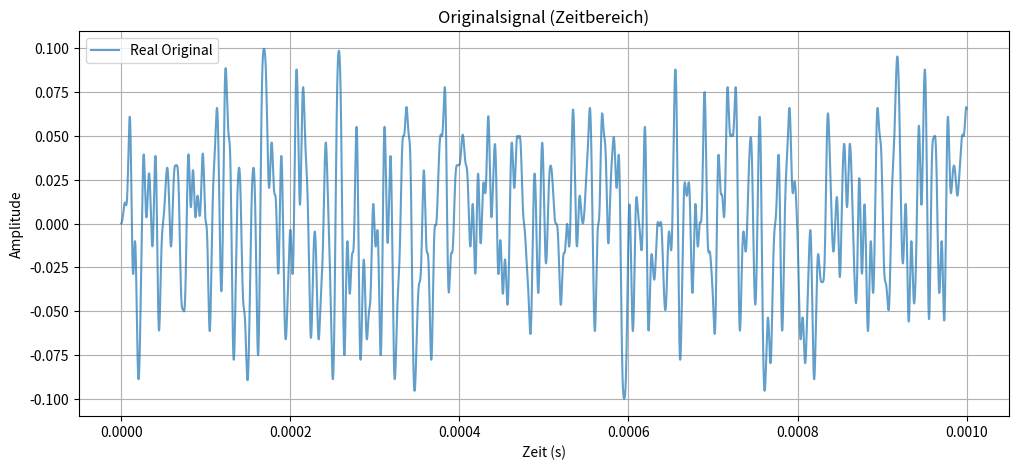
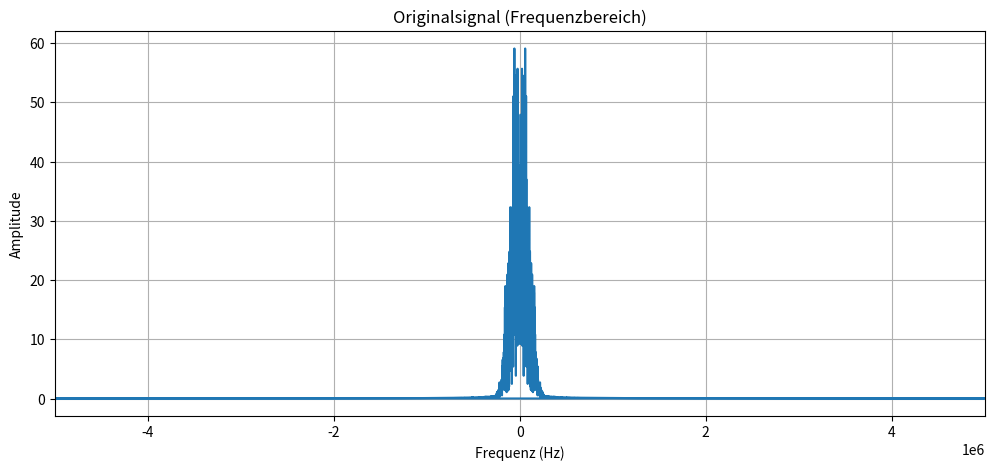
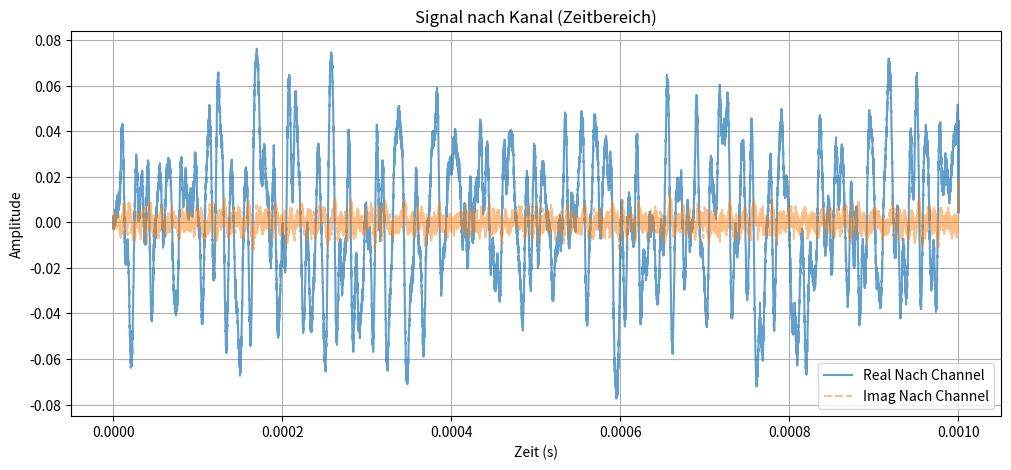
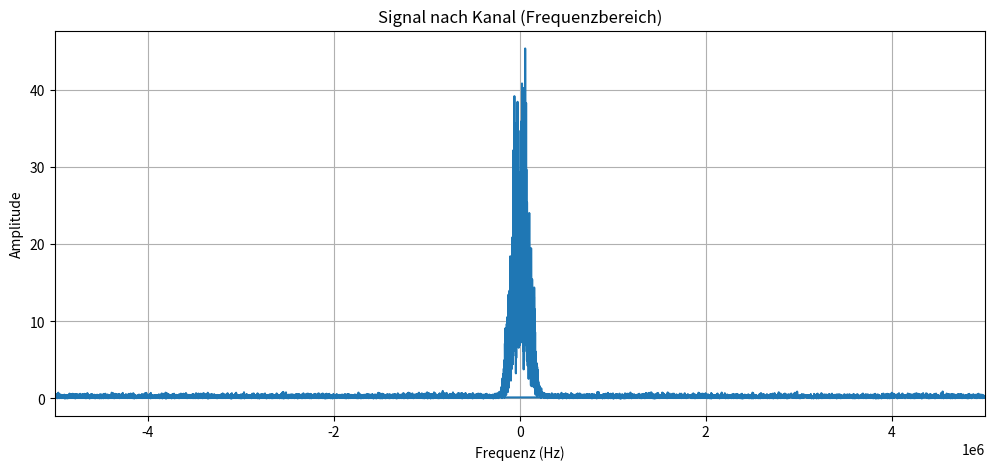
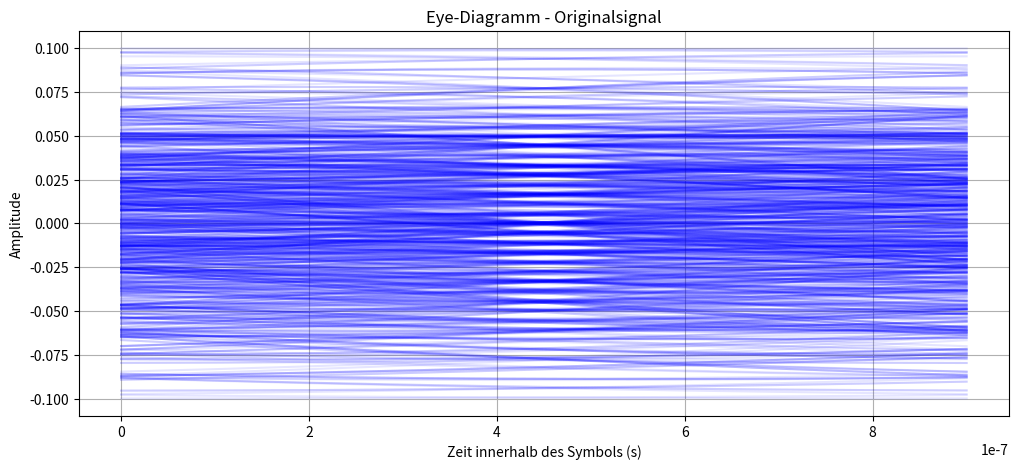
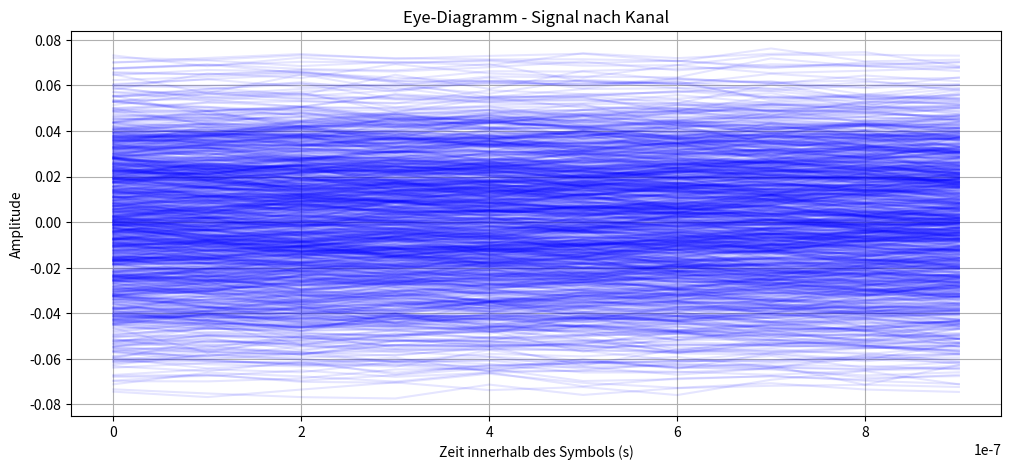

The script that saved these images, in order:
import numpy as np
import matplotlib.pyplot as plt
from scipy.signal import firwin, lfilter, convolve

# --------------------------
# Signalparameter einstellen
# --------------------------
N_bits = 1000          # Anzahl zu sendender Bits
R_b = 1e6             # Bitrate (bps)
alpha = 0.2           # Roll-off-Faktor für Raised-Cosine-Filter
Fs = 10 * R_b         # Abtastrate (Samples/s), 10× Überabtastung
modulation = 'BPSK'   # Modulation (nur BPSK implementiert)

# --------------------------
# Channelparameter einstellen
# --------------------------
SNR_dB = 20           # SNR für AWGN (dB)
N_reflections = 3    # Anzahl Multipath-Reflexionen (0 = deaktiviert)
tau_max = 1e-6        # Maximale Zeitverschiebung (s) für Multipath
f_d = 0               # Dopplerfrequenz (Hz) (0 = deaktiviert)
fading_type = 'None'  # Fadingtyp: 'Rayleigh', 'Rician' oder 'None'
K = 10                # Rician-Faktor (nur bei 'Rician' relevant)

# --------------------------
# Carrier-Parameter (für Doppler)
# --------------------------
f_c = 2.4e9           # Trägerfrequenz (Hz)
c = 3e8               # Lichtgeschwindigkeit (m/s)

# --------------------------
# 1. Signalgenerierung (BPSK)
# --------------------------
bits = np.random.randint(0, 2, N_bits)  # Zufällige Bits generieren
if modulation == 'BPSK':
    symbols = 2 * bits - 1  # Bits zu Symbolen konvertieren (0→-1, 1→1)
else:
    raise ValueError("Nur BPSK wird unterstützt.")

# --------------------------
# 2. Überabtastung und Pulse-Shaping (Raised Cosine)
# --------------------------
samples_per_symbol = int(Fs // R_b)  # Samples pro Symbol (10 bei Fs=10e6, R_b=1e6)
L = N_bits * samples_per_symbol     # Gesamtlength des Basisband Signals (überabgetastet)

# Überabgetastetes Signal erstellen (Symbole eingebettet in Nullen)
baseband_upsampled = np.zeros(L, dtype=complex)
baseband_upsampled[::samples_per_symbol] = symbols  # Symbole alle samples_per_symbol Samples

# Raised-Cosine-Filter designen
filter_span = 10  # Filterlänge in Symbolperioden
num_taps = filter_span * samples_per_symbol  # Anzahl Filtertaps
cutoff_freq = (1 + alpha) * R_b / 2  # Cut-off-Frequenz mit Roll-off
normalized_cutoff = cutoff_freq / (Fs / 2)  # Normalisierte Cut-off-Frequenz (0-1)
rc_filter = firwin(num_taps, normalized_cutoff, window=('kaiser', 8), fs=Fs)

# Pulse-Shaping anwenden (Filterung)
baseband_clean = lfilter(rc_filter, 1.0, baseband_upsampled)

# Zeitvektor für Basisband-Signal (ursprünglich)
t_baseband = np.arange(len(baseband_clean)) / Fs

# --------------------------
# 3. Doppler-Effekt anwenden (falls aktiviert)
# --------------------------
if f_d != 0:
    doppler_phase = np.exp(1j * 2 * np.pi * f_d * t_baseband)  # Phase für Doppler
    baseband_doppler = baseband_clean * doppler_phase
else:
    baseband_doppler = baseband_clean.copy()

# --------------------------
# 4. Multipath-Fading anwenden (falls Reflexionen > 0)
# --------------------------
baseband_multipath = baseband_doppler.copy()  # Initiiere multipath-signal
if N_reflections > 0:
    N_paths = N_reflections + 1  # Gerade Path (1) + Reflexionen (N_reflections)
    delay_samples = np.zeros(N_paths, dtype=int)
    gains = np.zeros(N_paths, dtype=complex)
    
    # Gerade Path (kein Delay, volle Gewichtung)
    delay_samples[0] = 0
    gains[0] = 1.0
    
    # Zufällige Reflexionen generieren (einzigartige Delays)
    for i in range(1, N_paths):
        while True:
            tau = np.random.uniform(0, tau_max)  # Zufälliger Delay in Sekunden
            d = int(round(tau * Fs))            # Konvertiere zu Samples
            if d > 0 and d not in delay_samples[:i]:  # Unique und positiv
                delay_samples[i] = d
                # Rayleigh-Gewichtung (Amplitude und Phase)
                gain_mag = np.random.rayleigh(1.0)     # Amplitude (Rayleigh-verteilt)
                gain_phase = np.random.uniform(0, 2 * np.pi)  # Phase (uniform)
                gains[i] = gain_mag * np.exp(1j * gain_phase)
                break
    
    # Gewichte normalisieren, um Gesamtleistung zu erhalten
    sum_gains_sq = np.sum(np.abs(gains) ** 2)
    if sum_gains_sq > 0:
        gains /= np.sqrt(sum_gains_sq)
    
    # Kanalimpulsantwort (h) erstellen
    max_delay = np.max(delay_samples)
    h = np.zeros(max_delay + 1, dtype=complex)
    for i in range(N_paths):
        d = delay_samples[i]
        h[d] += gains[i]
    
    # Multipath anwenden (Faltung)
    baseband_multipath = convolve(baseband_doppler, h)

# --------------------------
# 5. Rayleigh/Rician-Fading anwenden (falls aktiviert)
# --------------------------
if fading_type != 'None':
    if fading_type == 'Rayleigh':
        # Rayleigh-Fading: komplexes Gauß-Rauschen (Mittelwert |h|²=1)
        h_fading = (np.random.normal(0, 1/np.sqrt(2)) + 
                    1j * np.random.normal(0, 1/np.sqrt(2)))
    elif fading_type == 'Rician':
        # Rician-Fading: Line-of-Sight + Rayleigh (Mittelwert |h|²=1)
        theta = np.random.uniform(0, 2 * np.pi)  # LOS-Phase
        z = (np.random.normal(0, 1/np.sqrt(2)) + 
             1j * np.random.normal(0, 1/np.sqrt(2)))  # Zufälliger Teil
        h_fading = np.sqrt(K/(K+1)) * np.exp(1j*theta) + (1/np.sqrt(K+1)) * z
    else:
        raise ValueError("Ungültiger Fadingtyp.")
    
    baseband_faded = baseband_multipath * h_fading
else:
    baseband_faded = baseband_multipath.copy()

# --------------------------
# 6. AWGN hinzufügen
# --------------------------
signal_power = np.mean(np.abs(baseband_faded) ** 2)  # Signalleistung (ohne Rauschen)
noise_power = signal_power / (10 ** (SNR_dB / 10))  # Rauschleistung basierend auf SNR

# Komplexes Gauss-Rauschen erzeugen (Real/Imag Teil unabhängig)
noise = np.sqrt(noise_power / 2) * (
    np.random.normal(size=len(baseband_faded)) + 
    1j * np.random.normal(size=len(baseband_faded))
)
baseband_noisy = baseband_faded + noise  # Signal mit Rauschen

# Zeitvektor für verschmutztes Signal (prolongiert durch Faltung)
t_noisy = np.arange(len(baseband_noisy)) / Fs

# --------------------------
# 7. BER berechnen (simplifiziert, ohne Gleicheitung)
# --------------------------
# Originalsymbole (abgetastet)
original_symbols = symbols.copy()

# Empfangensymbole extrahieren (stabile Phase nach Faltung)
if len(baseband_noisy) < (L + max_delay):
    baseband_noisy_padded = np.pad(baseband_noisy, (0, (L + max_delay) - len(baseband_noisy)), mode='constant')
else:
    baseband_noisy_padded = baseband_noisy.copy()

baseband_noisy_steady = baseband_noisy_padded[max_delay:]  # Ignoriere initiale Faltungs-Artefakte
received_symbols = baseband_noisy_steady[::samples_per_symbol]  # Abtasten auf Symbolrate

# Demodulation (BPSK: Realteil >0 → 1, sonst 0)
received_bits = (np.real(received_symbols) >= 0).astype(int)

# BER berechnen
BER = np.mean(received_bits != bits)
print(f"BER für SNR={SNR_dB} dB: {BER:.4f}")

# --------------------------
#yaaaaaaaaaaaaaaaaaaaaaaaaaqw 8. Visualisierung der Ergebnisse
# --------------------------

def plot_time_domain(signal, t, title, label='Signal'):
    """Zeitbereichs-Plot"""
    plt.figure(figsize=(12, 5))
    plt.plot(t, np.real(signal), label=f'Real {label}', alpha=0.7)
    if np.any(np.imag(signal)):
        plt.plot(t, np.imag(signal), label=f'Imag {label}', linestyle='--', alpha=0.5)
    plt.title(title)
    plt.xlabel('Zeit (s)')
    plt.ylabel('Amplitude')
    plt.legend()
    plt.grid(True)
    plt.show()

def plot_freq_domain(signal, Fs, title):
    """Frequenzbereichs-Plot"""
    N = len(signal)
    Y = np.fft.fft(signal)
    freq = np.fft.fftfreq(N, 1/Fs)
    plt.figure(figsize=(12, 5))
    plt.plot(freq, np.abs(Y), label='Magnitude')
    plt.title(title)
    plt.xlabel('Frequenz (Hz)')
    plt.ylabel('Amplitude')
    plt.xlim(-Fs/2, Fs/2)
    plt.grid(True)
    plt.show()

def plot_eye_diagram(signal, samples_per_symbol, title):
    """Eye-Diagramm für digitale Signale"""
    L = len(signal)
    num_symbols = L // samples_per_symbol
    if num_symbols == 0:
        return  # Keine Symbole zum Plotten
    signal_trunc = signal[:num_symbols * samples_per_symbol]
    signal_reshape = signal_trunc.reshape(num_symbols, samples_per_symbol)
    t_eye = np.arange(samples_per_symbol) / Fs  # Zeit innerhalb eines Symbols
    
    plt.figure(figsize=(12, 5))
    for i in range(num_symbols):
        plt.plot(t_eye, np.real(signal_reshape[i, :]), 'b', alpha=0.1)
    plt.title(title)
    plt.xlabel('Zeit innerhalb des Symbols (s)')
    plt.ylabel('Amplitude')
    plt.grid(True)
    plt.show()

# Originalsignal (Zeit/Frequenz)
plot_time_domain(baseband_clean, t_baseband, 'Originalsignal (Zeitbereich)', 'Original')
plot_freq_domain(baseband_clean, Fs, 'Originalsignal (Frequenzbereich)')

# Signal nach Kanalübertragung (Zeit/Frequenz)
plot_time_domain(baseband_noisy, t_noisy, 'Signal nach Kanal (Zeitbereich)', 'Nach Channel')
plot_freq_domain(baseband_noisy, Fs, 'Signal nach Kanal (Frequenzbereich)')

# Eye-Diagramme (Original vs. nach Channel)
plot_eye_diagram(baseband_clean, samples_per_symbol, 'Eye-Diagramm - Originalsignal')
plot_eye_diagram(baseband_noisy, samples_per_symbol, 'Eye-Diagramm - Signal nach Kanal')

# --------------------------
# Optional: BER vs. SNR Plot (falls SNR variiert werden soll)
# --------------------------
if False:  # Setzen Sie auf True, um den Plot zu generieren
    SNR_dB_values = np.arange(0, 30, 5)  # Prüfe SNR von 0 bis 30 dB
    BER_values = []
    
    for snr in SNR_dB_values:
        # Neues Rauschen für aktuellen SNR generieren
        noise_power_current = signal_power / (10 ** (snr / 10))
        noise_current = np.sqrt(noise_power_current / 2) * (
            np.random.normal(size=len(baseband_faded)) + 
            1j * np.random.normal(size=len(baseband_faded))
        )
        baseband_noisy_current = baseband_faded + noise_current
        
        # Empfangensymbole extrahieren
        if len(baseband_noisy_current) < (L + max_delay):
            padded = np.pad(baseband_noisy_current, (0, (L + max_delay) - len(baseband_noisy_current)), mode='constant')
        else:
            padded = baseband_noisy_current.copy()
        steady = padded[max_delay:]
        received_symbols_current = steady[::samples_per_symbol]
        received_bits_current = (np.real(received_symbols_current) >= 0).astype(int)
        BER = np.mean(received_bits_current != bits)
        BER_values.append(BER)
    
    # Plot BER vs. SNR
    plt.figure(figsize=(12, 6))
    plt.semilogy(SNR_dB_values, BER_values, 'ro-', linewidth=2)
    plt.title('BER vs. SNR (Drahtloschannel)')
    plt.xlabel('SNR (dB)')
    plt.ylabel('Biterrorrate (BER)')
    plt.grid(True)
    plt.show()